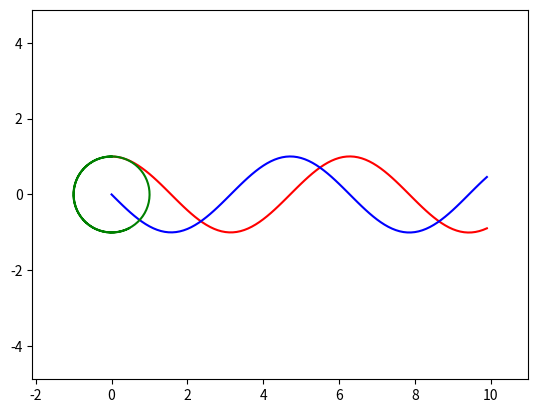

This figure's Python source:
import matplotlib.pyplot as plt 
import numpy as np

class ODE_RK4:
  """ A class to compute the time evolution of a population using the
      fourth order Runge-Kutta method.
  """

  def __init__(self, V0=[0], dt=0.1, t0=0):
      """ Set the variables used by the class:

        : param V0 : initial value (as an array or a list) 
        : param dt : integration time step
        : param t0 : initial time
      """
      self.reset(V0, dt, t0)
      
  def reset(self,V0,dt,t0=0):
      """ Reset the integration parameters; see __init__ for more info.

        : param V0 : initial value (as an array or a list) 
        : param dt : integration time step
        : param t0 : initial time
      """

      self.V  = np.array(V0, dtype='float64') # ensure we use floats!
      self.dt = dt
      self.t  = t0
      self.t_list = [] # To store f values for plots
      self.V_list = [] # To store t values for plots
      
  def F(self, t, V):
      """ Compute the right hand side of the equation dV/dt = F(t,V)

        : param t : current time 
        : param V: current function(s) as a vector
        : return : right hand side of the equation
      """ 
      pass

  def one_step(self):
      """ Perform a single integration step of the 4th order 
          Runge Kutta method.
      """

      k1 = self.F(self.t, self.V)
      K = self.V+0.5*self.dt*k1

      k2 = self.F(self.t+0.5*self.dt, K)
      K = self.V+0.5*self.dt*k2

      k3 = self.F(self.t+0.5*self.dt, K)
      K = self.V+self.dt*k3
 
      k4 = self.F(self.t+self.dt, K)
      # self.v -> v(t+dt)
      self.V += self.dt/6.0*(k1+2.0*(k2+k3)+k4)
      # t -> t + dt
      self.t += self.dt
    
  def iterate(self, tmax, fig_dt=-1):
      """ Solve the system of equations DN/dt = F(N) until t=tmax.
          Save N and t in lists N_list and t_list every fig_dt.

        : param tmax   : integration upper bound
        : param fig_dt : interval between data point for figures (use dt if < 0)
      """
       
      if(fig_dt < 0) : fig_dt = self.dt*0.99 # Save all data
      
      next_fig_t = self.t*(1-1e-15) # Ensure we save the initial values

      # Save initial values for figures
      self.V_list.append(np.array(self.V)) # Force a copy of V!
      self.t_list.append(self.t)
      
      tmax -= self.dt*0.1         # Stop as close to tmax as possible
      while(self.t < tmax):       # Integrate until tmax
        self.one_step()
        if(self.t >= next_fig_t): # Save fig when next_fig_t is reached       
          self.V_list.append(np.array(self.V)) # Force a copy of V!
          self.t_list.append(self.t)
          next_fig_t += fig_dt    # Set the next figure time

  def plot(self, i, j=0, style="k-"):
      """ plot V[i] versus t    (i > 1 and j = 0)  using style
          plot V[i] versus V[j] (i > 1 and j > 1)  using style
          plot t    versus V[j] (i = 0 and j > 1)  using style

        : param i : index of function for abscissa 
        : param j : index of function for ordinate
        : param format : format for the plot function
      """

      if(j==0):
        lx = self.t_list
      else: # Extra item i-1 from each element of f_list
        lx = list(map (lambda v : v[j-1] , self.V_list))
      if(i==0):
        ly = self.t_list
      else:
        ly = list(map (lambda v : v[i-1] , self.V_list))
      plt.plot(lx, ly, style)


# Tests for this module; only run when not importing the module.
      
if __name__ == "__main__":
   class RK4Test(ODE_RK4):
     def F(self, t, V):
         """ Sample of two ODEs: du/dt = v; dv/dt = -u. 
           : param t : current time 
           : param V: current function(s) as a vector
           : return : right hand side of the equation
         """ 
         return(np.array([self.V[1], -self.V[0]]))
            
   pop = RK4Test(V0=[1.0, 0.0], dt=0.001)
   pop.iterate(10, 0.1)
   pop.plot(1,0, "r-")
   pop.plot(2,0, "b-")
   plt.show()
   pop.plot(1,2, "g-")
   plt.axis('equal')
   plt.margins(0.1, 0.1) 
   plt.show()
  


